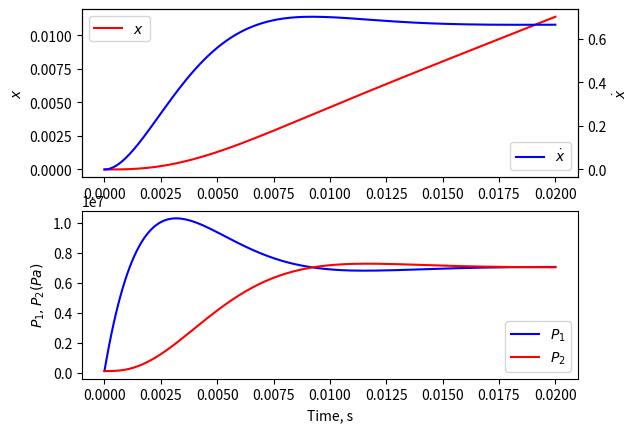

Python code for this plot:
# region imports
import numpy as np
from scipy.integrate import solve_ivp   #done
import matplotlib.pyplot as plt
# endregion

# region functions
def ode_system(t, X, *params):
    '''
    The ode system is defined in terms of state variables.
    I have as unknowns:
    x: position of the piston (This is not strictly needed unless I want to know x(t))
    xdot: velocity of the piston
    p1: pressure on right of piston
    p2: pressure on left of the piston
    For initial conditions, we see: x=x0=0, xdot=0, p1=p1_0=p_a, p2=p2_0=p_a
    :param X: The list of state variables.
    :param t: The time for this instance of the function.
    :param params: the list of physical constants for the system.
    :return: The list of derivatives of the state variables.
    '''
    """
    Steps for def ode_system:
    1. Unpack the parameters (placeholder variables for inputs)
    2. Create state variables to use in equations and for plotting
    3. List of all equations needed to graph the solution
    4. Return list of derivatives of state variables
    """
    #unpack the parameters
    """Setting up the variables for values"""
    A, Cd, ps, pa, V, beta, rho, Kvalve, m, y=params

    #state variables
    #X[0] = x
    #X[1] = xdot
    #X[2] = p1
    #X[3] = p2

    #calculate derivatives
    #conveniently rename the state variables   #done
    """State Variables that will be used to solve the differential equations"""
    x = X[0]
    xdot = X[1]
    p1 = X[2]
    p2 = X[3]

    #use my equations from the assignment
    """The three equations listed in the word doc"""
    xddot = (p1 - p2) * A / m
    p1dot = (y * Kvalve * (ps - p1) - rho * A * xdot) * beta / (V * rho)
    p2dot = -(y * Kvalve * (p2 - pa) - rho * A * xdot) * beta / (V * rho)

    #return the list of derivatives of the state variables
    return [xdot, xddot, p1dot, p2dot] #done

def main():
    """
    Steps for def main:
    1. Create variable (t) and use np.linspace to make an array
    2. List values for all necessary variables and state variables
    3. Solve the initial value problem (sln) with the proper functions/variables
    4. Unpack results to specific variable names
    5. Plot result
    :return:
    """
    #After some trial and error, I found all the action seems to happen in the first 0.02 seconds
    """This creates an array"""
    t=np.linspace(0,0.02,200)

    # myargs=(A, Cd, Ps, Pa, V, beta, rho, Kvalve, m, y)
    """Values for our parameters"""
    myargs=(4.909E-4, 0.6, 1.4E7,1.0E5,1.473E-4,2.0E9,850.0,2.0E-5,30, 0.002) #values for variables

    #because the solution calls for x, xdot, p1 and p2, I make these the state variables X[0], X[1], X[2], X[3]
    #ic=[x=0, xdot=0, p1=pa, p2=pa]
    """creating variables 'pa' & 'ic' to args for state variables and initial conditions"""
    pa = myargs[3] # done
    ic = [0, 0, pa, pa] # done # initial conditions

    #call odeint with ode_system as callback
    """Solves ivp for the three ode's"""
    sln = solve_ivp(ode_system, [t[0], t[-1]], ic, t_eval=t, args=myargs)

    #unpack result into meaningful names
    """Creating new variables for the solutions of the ivp and state variables"""
    xvals = sln.y[0]
    xdot = sln.y[1]
    p1 = sln.y[2]
    p2 = sln.y[3]

    #plot the result
    """creating the first plot (plotting xdot as a function of time"""
    plt.subplot(2, 1, 1)
    plt.subplot(2, 1, 1)
    plt.plot(t, xvals, 'r-', label='$x$')
    plt.ylabel('$x$')
    plt.legend(loc='upper left')

    ax2=plt.twinx()
    ax2.plot(t, xdot, 'b-', label=r'$\dot{x}$')   # Corrected an error on this line. python interpreted '\d' as an escape character
    plt.ylabel(r'$\dot{x}$')
    plt.legend(loc='lower right')

    """Using the solution above, we are plotting p1 and p2 together as a function of time"""
    plt.subplot(2,1,2)
    plt.plot(t, p1, 'b-', label='$P_1$')
    plt.plot(t, p2, 'r-', label='$P_2$')
    plt.legend(loc='lower right')
    plt.xlabel('Time, s')
    plt.ylabel('$P_1, P_2 (Pa)$')

    plt.show()
# endregion

# region function calls
if __name__=="__main__":
    main()
# endregion